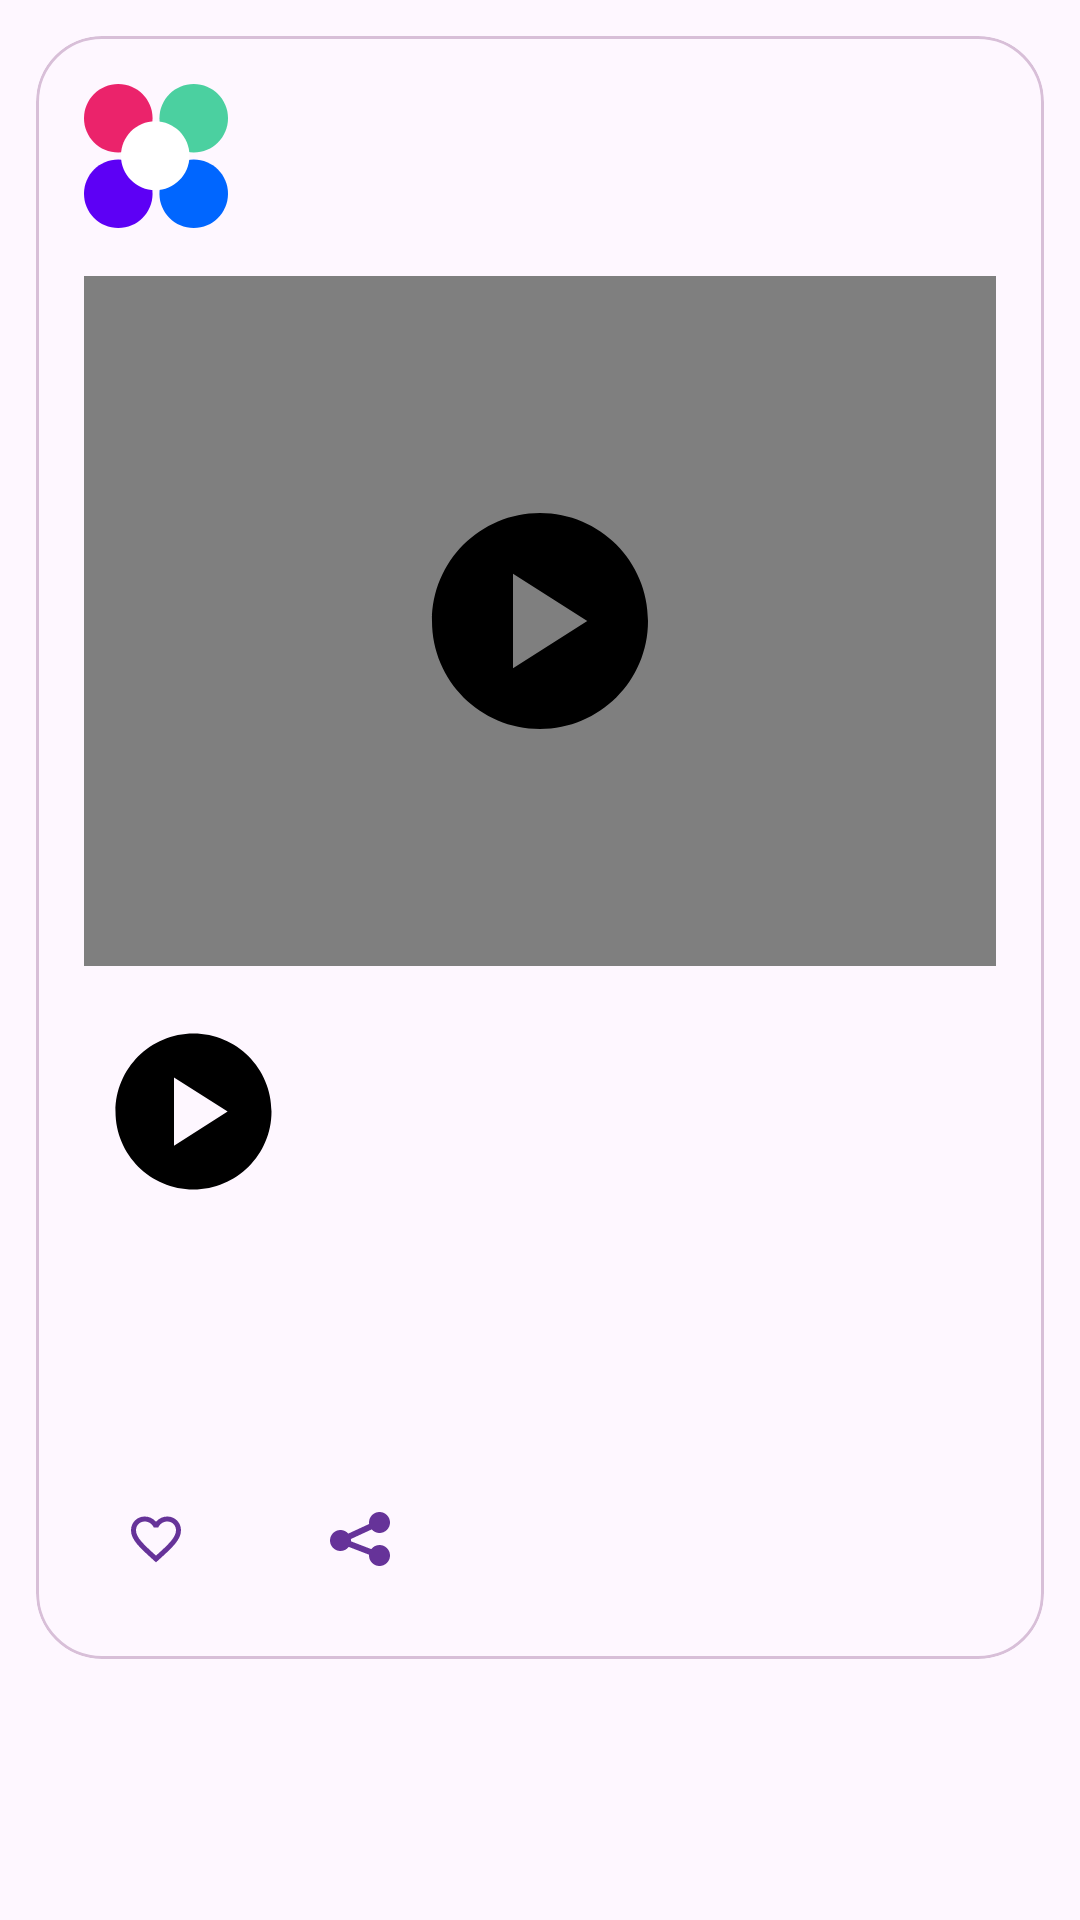

This screen was rendered from an Android layout file. Write that file and the resources it references.
<!-- AndroidManifest.xml: application theme Theme.NeWork -->
<!-- res/layout/card_post.xml -->
<?xml version="1.0" encoding="utf-8"?>
<ScrollView xmlns:android="http://schemas.android.com/apk/res/android"
    xmlns:app="http://schemas.android.com/apk/res-auto"
    xmlns:tools="http://schemas.android.com/tools"
    android:id="@+id/cardPost"
    android:layout_width="match_parent"
    android:layout_height="wrap_content"
    tools:context=".fragment.FeedFragment">

    <com.google.android.material.card.MaterialCardView
        android:layout_width="match_parent"
        android:layout_height="wrap_content"
        android:layout_marginStart="@dimen/_12dp"
        android:layout_marginTop="@dimen/_12dp"
        android:layout_marginEnd="@dimen/_12dp"
        app:cardCornerRadius="@dimen/_22dp"
        app:cardElevation="0dp"
        app:strokeColor="#D8BFD8">

        <androidx.constraintlayout.widget.ConstraintLayout
            android:id="@+id/cardPostConstraint"
            android:layout_width="match_parent"
            android:layout_height="wrap_content"
            android:padding="@dimen/_16dp"
            app:layout_constraintTop_toTopOf="parent">

            <TextView
                android:id="@+id/author"
                android:layout_width="@dimen/_0dp"
                android:layout_height="wrap_content"
                android:layout_marginStart="@dimen/_16dp"
                android:ellipsize="end"
                android:maxLines="1"
                app:layout_constraintBottom_toTopOf="@+id/published"
                app:layout_constraintEnd_toStartOf="@id/menu"
                app:layout_constraintStart_toEndOf="@+id/avatar"
                app:layout_constraintTop_toTopOf="@id/cardPostConstraint"
                tools:text="@sample/posts.json/data/author" />

            <TextView
                android:id="@+id/published"
                android:layout_width="@dimen/_0dp"
                android:layout_height="wrap_content"
                android:layout_marginStart="@dimen/_16dp"
                android:layout_marginTop="@dimen/_8dp"
                app:layout_constraintBottom_toBottomOf="@id/avatar"
                app:layout_constraintEnd_toStartOf="@+id/menu"
                app:layout_constraintStart_toEndOf="@id/avatar"
                app:layout_constraintTop_toBottomOf="@+id/author"
                tools:text="@sample/posts.json/data/published" />

            <ImageView
                android:id="@+id/avatar"
                android:layout_width="48dp"
                android:layout_height="48dp"
                android:contentDescription="@string/avatar"
                app:layout_constraintStart_toStartOf="parent"
                app:layout_constraintTop_toTopOf="parent"
                app:srcCompat="@drawable/ic_netology" />

            <com.google.android.material.button.MaterialButton
                android:id="@+id/menu"
                style="@style/App.Widget.MenuButton"
                android:layout_width="wrap_content"
                android:layout_height="wrap_content"
                android:contentDescription="@string/menu"
                app:icon="@drawable/ic_menu_24"
                app:iconTint="#000000"
                app:layout_constraintEnd_toEndOf="parent"
                app:layout_constraintTop_toTopOf="parent" />

            <androidx.constraintlayout.widget.Barrier
                android:id="@+id/headerBarrier"
                android:layout_width="wrap_content"
                android:layout_height="wrap_content"
                app:barrierDirection="bottom"
                app:barrierMargin="@dimen/_16dp"
                app:constraint_referenced_ids="avatar, published" />

            <TextView
                android:id="@+id/content"
                android:layout_width="@dimen/_0dp"
                android:layout_height="wrap_content"
                android:layout_marginTop="@dimen/_16dp"
                app:layout_constraintEnd_toEndOf="parent"
                app:layout_constraintStart_toStartOf="parent"
                app:layout_constraintTop_toBottomOf="@id/playSong"
                tools:text="@string/previewTitle" />

            <TextView
                android:id="@+id/link"
                android:layout_width="@dimen/_0dp"
                android:layout_height="wrap_content"
                android:layout_marginTop="@dimen/_16dp"
                app:layout_constraintEnd_toEndOf="parent"
                app:layout_constraintStart_toStartOf="parent"
                app:layout_constraintTop_toBottomOf="@id/content"
                tools:text="@sample/posts.json/data/previewLink" />

            <com.google.android.material.button.MaterialButton
                android:id="@+id/like"
                style="@style/App.Widget.LikeButton"
                android:layout_width="wrap_content"
                android:layout_height="wrap_content"
                android:layout_marginTop="@dimen/_16dp"
                android:checkable="true"
                android:contentDescription="@string/like"
                android:textColor="#663399"
                app:icon="@drawable/ic_like_selector_24"
                app:iconPadding="4dp"
                app:iconTint="#663399"
                app:layout_constraintStart_toStartOf="parent"
                app:layout_constraintTop_toBottomOf="@+id/link"
                tools:text="34" />

            <com.google.android.material.button.MaterialButton
                android:id="@+id/toShare"
                style="@style/App.Widget.ShareButton"
                android:layout_width="wrap_content"
                android:layout_height="wrap_content"
                android:layout_marginStart="@dimen/_16dp"
                android:layout_marginTop="@dimen/_16dp"
                android:checkable="true"
                android:contentDescription="@string/toShare"
                android:textColor="#663399"
                app:icon="@drawable/ic_shared_24"
                app:iconPadding="4dp"
                app:iconTint="#663399"
                app:layout_constraintStart_toEndOf="@id/like"
                app:layout_constraintTop_toBottomOf="@+id/link"
                tools:text="13" />

            <VideoView
                android:id="@+id/videoContent"
                android:layout_width="match_parent"
                android:layout_height="230dp"
                android:contentDescription="@string/videoContent"
                app:layout_constraintEnd_toEndOf="parent"
                app:layout_constraintStart_toStartOf="parent"
                app:layout_constraintTop_toBottomOf="@id/headerBarrier"
                tools:text="@sample/posts.json/data/content" />

            <com.google.android.material.button.MaterialButton
                android:id="@+id/playVideo"
                style="@style/App.Widget.MenuButton"
                android:layout_width="wrap_content"
                android:layout_height="wrap_content"
                android:contentDescription="@string/play"
                android:padding="@dimen/_0dp"
                app:icon="@drawable/ic_play_selector"
                app:iconSize="90dp"
                app:iconTint="#000000"
                app:layout_constraintBottom_toBottomOf="@id/videoContent"
                app:layout_constraintEnd_toEndOf="@id/videoContent"
                app:layout_constraintStart_toStartOf="@id/videoContent"
                app:layout_constraintTop_toTopOf="@id/videoContent" />

            <ImageView
                android:id="@+id/imageContent"
                android:layout_width="@dimen/_0dp"
                android:layout_height="wrap_content"
                android:adjustViewBounds="true"
                android:autoLink="all"
                android:contentDescription="@string/ImageContent"
                android:visibility="visible"
                app:layout_constraintEnd_toEndOf="parent"
                app:layout_constraintStart_toStartOf="parent"
                app:layout_constraintTop_toBottomOf="@id/videoContent"
                tools:srcCompat="@drawable/ic_nature_24" />

            <com.google.android.material.button.MaterialButton
                android:id="@+id/playSong"
                style="@style/App.Widget.PlayButton"
                android:layout_width="wrap_content"
                android:layout_height="wrap_content"
                android:layout_marginTop="@dimen/_16dp"
                android:checkable="true"
                android:contentDescription="@string/play"
                android:padding="@dimen/_0dp"
                app:icon="@drawable/ic_play_selector"
                app:iconSize="65dp"
                app:iconTint="#000000"
                app:layout_constraintStart_toStartOf="parent"
                app:layout_constraintTop_toBottomOf="@id/imageContent" />

            <TextView
                android:id="@+id/titleSong"
                android:layout_width="wrap_content"
                android:layout_height="wrap_content"
                android:layout_marginStart="10dp"
                android:layout_marginTop="32dp"
                android:textSize="18sp"
                android:textStyle="bold"
                app:layout_constraintStart_toEndOf="@id/playSong"
                app:layout_constraintTop_toBottomOf="@id/imageContent"
                tools:text="@sample/posts.json/data/titleSong" />

            <TextView
                android:id="@+id/timeSong"
                android:layout_width="wrap_content"
                android:layout_height="wrap_content"
                android:layout_marginTop="32dp"
                android:textSize="16sp"
                android:textStyle="bold"
                app:layout_constraintEnd_toEndOf="parent"
                app:layout_constraintTop_toBottomOf="@id/imageContent"
                tools:text="4:13" />

            <androidx.constraintlayout.widget.Group
                android:id="@+id/groupVideo"
                android:layout_width="wrap_content"
                android:layout_height="wrap_content"
                android:visibility="visible"
                app:constraint_referenced_ids="videoContent,playVideo" />

            <androidx.constraintlayout.widget.Group
                android:id="@+id/groupSong"
                android:layout_width="wrap_content"
                android:layout_height="wrap_content"
                android:visibility="visible"
                app:constraint_referenced_ids="playSong,titleSong,timeSong" />

            <androidx.constraintlayout.widget.Group
                android:id="@+id/groupPost"
                android:layout_width="wrap_content"
                android:layout_height="wrap_content"
                android:visibility="visible"
                app:constraint_referenced_ids="author,published,content,cardPostConstraint" />

        </androidx.constraintlayout.widget.ConstraintLayout>
    </com.google.android.material.card.MaterialCardView>
</ScrollView>
<!-- resources referenced by this layout -->
<resources>
  <dimen name="_0dp">0dp</dimen>
  <dimen name="_12dp">12dp</dimen>
  <dimen name="_16dp">16dp</dimen>
  <dimen name="_22dp">22dp</dimen>
  <dimen name="_8dp">8dp</dimen>
  <!-- drawable ic_like_selector_24 (drawable) -->
  <?xml version="1.0" encoding="utf-8"?>
  <selector xmlns:android="http://schemas.android.com/apk/res/android">
      <item android:drawable="@drawable/ic_liked_48" android:state_checked="true" />
  
      <item android:drawable="@drawable/ic_like_48" />
  
  </selector>
  <!-- drawable ic_play_selector (drawable) -->
  <?xml version="1.0" encoding="utf-8"?>
  <selector xmlns:android="http://schemas.android.com/apk/res/android">
      <item android:drawable="@drawable/ic_pause_48" android:state_checked="true" />
  
      <item android:drawable="@drawable/ic_play_48" />
  
  </selector>
  <string name="ImageContent" translatable="false">imageContent</string>
  <string name="avatar" translatable="false">avatar</string>
  <string name="like" translatable="false">like</string>
  <string name="menu" translatable="false">menu</string>
  <string name="play" translatable="false">play</string>
  <string name="previewTitle">High mountains and the sounds of nature.</string>
  <string name="toShare" translatable="false">toShare</string>
  <string name="videoContent" translatable="false">VideoContent</string>
  <style name="App.Widget.LikeButton" parent="Widget.Material3.Button.IconButton">
          <item name="buttonTint">@color/color_like_selector</item>
          <item name="android:minWidth">0dp</item>
          <item name="android:minHeight">0dp</item>
      </style>
  <style name="App.Widget.MenuButton" parent="Widget.Material3.Button.IconButton">
          <item name="buttonTint">#000000</item>
          <item name="android:minWidth">0dp</item>
          <item name="android:minHeight">0dp</item>
      </style>
  <style name="App.Widget.PlayButton" parent="Widget.Material3.Button.IconButton">
          <item name="buttonTint">#000000</item>
          <item name="iconPadding">0dp</item>
          <item name="android:insetTop">0dp</item>
          <item name="android:insetBottom">0dp</item>
          <item name="android:minWidth">0dp</item>
          <item name="android:minHeight">0dp</item>
      </style>
  <style name="App.Widget.ShareButton" parent="Widget.Material3.Button.IconButton">
          <item name="buttonTint">@color/color_share_selector</item>
          <item name="android:minWidth">0dp</item>
          <item name="android:minHeight">0dp</item>
      </style>
  <style name="Theme.NeWork" parent="Base.Theme.NeWork" />
  <!-- drawable ic_liked_48 (drawable) -->
  <vector xmlns:android="http://schemas.android.com/apk/res/android" android:height="48dp" android:tint="#663399" android:viewportHeight="24" android:viewportWidth="24" android:width="48dp">
        
      <path android:fillColor="@android:color/white" android:pathData="M12,21.35l-1.45,-1.32C5.4,15.36 2,12.28 2,8.5 2,5.42 4.42,3 7.5,3c1.74,0 3.41,0.81 4.5,2.09C13.09,3.81 14.76,3 16.5,3 19.58,3 22,5.42 22,8.5c0,3.78 -3.4,6.86 -8.55,11.54L12,21.35z"/>
      
  </vector>
  <!-- drawable ic_pause_48 (drawable) -->
  <vector xmlns:android="http://schemas.android.com/apk/res/android"
      android:width="48dp"
      android:height="48dp"
      android:viewportWidth="20"
      android:viewportHeight="20">
    <path
        android:pathData="M10,2c-4.42,0 -8,3.58 -8,8s3.58,8 8,8s8,-3.58 8,-8S14.42,2 10,2zM9,13H7.5V7H9V13zM12.5,13H11V7h1.5V13z"
        android:fillColor="#000000"/>
  </vector>
  <!-- drawable ic_play_48 (drawable) -->
  <vector xmlns:android="http://schemas.android.com/apk/res/android"
      android:width="48dp"
      android:height="48dp"
      android:viewportWidth="20"
      android:viewportHeight="20">
    <path
        android:pathData="M10,2c-4.42,0 -8,3.58 -8,8s3.58,8 8,8s8,-3.58 8,-8S14.42,2 10,2zM8,13.5v-7l5.5,3.5L8,13.5z"
        android:fillColor="#000000"/>
  </vector>
  <style name="Base.Theme.NeWork" parent="Theme.Material3.DayNight.NoActionBar">
          
  
      </style>
</resources>
